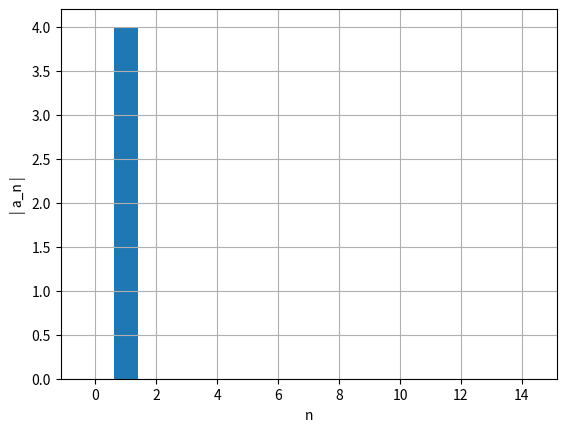
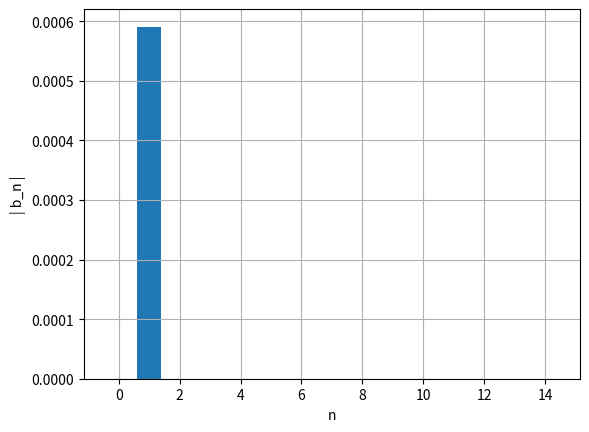

Reproduce these figures in Python, in order.

import matplotlib.pyplot as plt
import numpy as np

def graficoBarras(ii,lst,xlabel,ylabel):
    plt.figure()
    plt.xlabel(xlabel) 
    plt.ylabel(ylabel)
    plt.bar(ii,np.abs(lst))
    plt.grid(True)
    plt.show()
    
def maximo(xm1,xm2,xm3,ym1,ym2,ym3):  # máximo pelo polinómio de Lagrange
    xab=xm1-xm2
    xac=xm1-xm3
    xbc=xm2-xm3
    a=ym1/(xab*xac)
    b=-ym2/(xab*xbc)
    c=ym3/(xac*xbc)
    xmla=(b+c)*xm1+(a+c)*xm2+(a+b)*xm3
    xmax=0.5*xmla/(a+b+c)
    xta=xmax-xm1
    xtb=xmax-xm2
    xtc=xmax-xm3
    ymax=a*xtb*xtc+b*xta*xtc+c*xta*xtb
    return xmax, ymax

def abfourier(tp,xp,it0,it1,nf):
#
# cálculo dos coeficientes de Fourier a_nf e b_nf
#       a_nf = 2/T integral ( xp cos( nf w) ) dt   entre tp(it0) e tp(it1)
#       b_nf = 2/T integral ( xp sin( nf w) ) dt   entre tp(it0) e tp(it1)    
# integracao numerica pela aproximação trapezoidal
# input: matrizes tempo tp   (abcissas)
#                 posição xp (ordenadas) 
#       indices inicial it0
#               final   it1  (ao fim de um período)   
#       nf índice de Fourier
# output: af_bf e bf_nf  
# 
    dt=tp[1]-tp[0]
    per=tp[it1]-tp[it0]
    ome=2*np.pi/per

    s1=xp[it0]*np.cos(nf*ome*tp[it0])
    s2=xp[it1]*np.cos(nf*ome*tp[it1])
    st=xp[it0+1:it1]*np.cos(nf*ome*tp[it0+1:it1])
    soma=np.sum(st)
    
    q1=xp[it0]*np.sin(nf*ome*tp[it0])
    q2=xp[it1]*np.sin(nf*ome*tp[it1])
    qt=xp[it0+1:it1]*np.sin(nf*ome*tp[it0+1:it1])
    somq=np.sum(qt)
    
    intega=((s1+s2)/2+soma)*dt
    af=2/per*intega
    integq=((q1+q2)/2+somq)*dt
    bf=2/per*integq
    return af,bf

#--------------------------------------------------------------------------------#

ind = np.transpose([0 for i in range(1000)])

afo = np.zeros(15) #número de frequências
bfo  = np.zeros(15)

m = 1
k = 1
g=9.8
w=np.sqrt(k/m)

t0 = 0
tf =30
dt = 0.001

n = int((tf-t0)/dt)
t = np.linspace(t0,tf,n)

x = np.empty(n)
v = np.empty(n)
a = np.empty(n)

energia=np.empty(n)

x[0] = 4
v[0] = 0

a[0] = 0

countMax=0
maxxtotal = 0
maxTempos = []
tempoTotal = 0



for i in range(n-1):   
    a[i]=-k *x[i]/m
    v[i+1]=v[i]+a[i]*dt
    x[i+1] =x[i]+v[i+1]*dt
    
    energia[i]=0.5*x[i]**2+ 0.5*v[i]**2  #Em = U + Ec   U = 0.5kx^2   Ec = 0.5mv^2
    fx=-k *x[i]


    if i>1 and x[i-1] < x[i] and  x[i+1] < x[i]:
        maxt, maxx=maximo(t[i-1], t[i], t[i+1], x[i-1], x[i], x[i+1])
        maxxtotal +=maxx
        countMax+=1
        maxTempos.append(maxt)
        ind[countMax]=int(i) #nota que tem de ser inteiro
            
t0 = ind[countMax-1]
t1 = ind[countMax]

for i in range(15):
    af, bf=abfourier(t,x,t0,t1,i)
    afo[i] = af
    bfo[i] = bf

li=np.linspace(0,14,15)
print("-----------------Alinea (c)-------------------")
graficoBarras(li,afo,'n','| a_n |')
graficoBarras(li,bfo,'n','| b_n |')

#𝑥(𝑡) = 𝑎1 cos(𝜔𝑡) + 0
